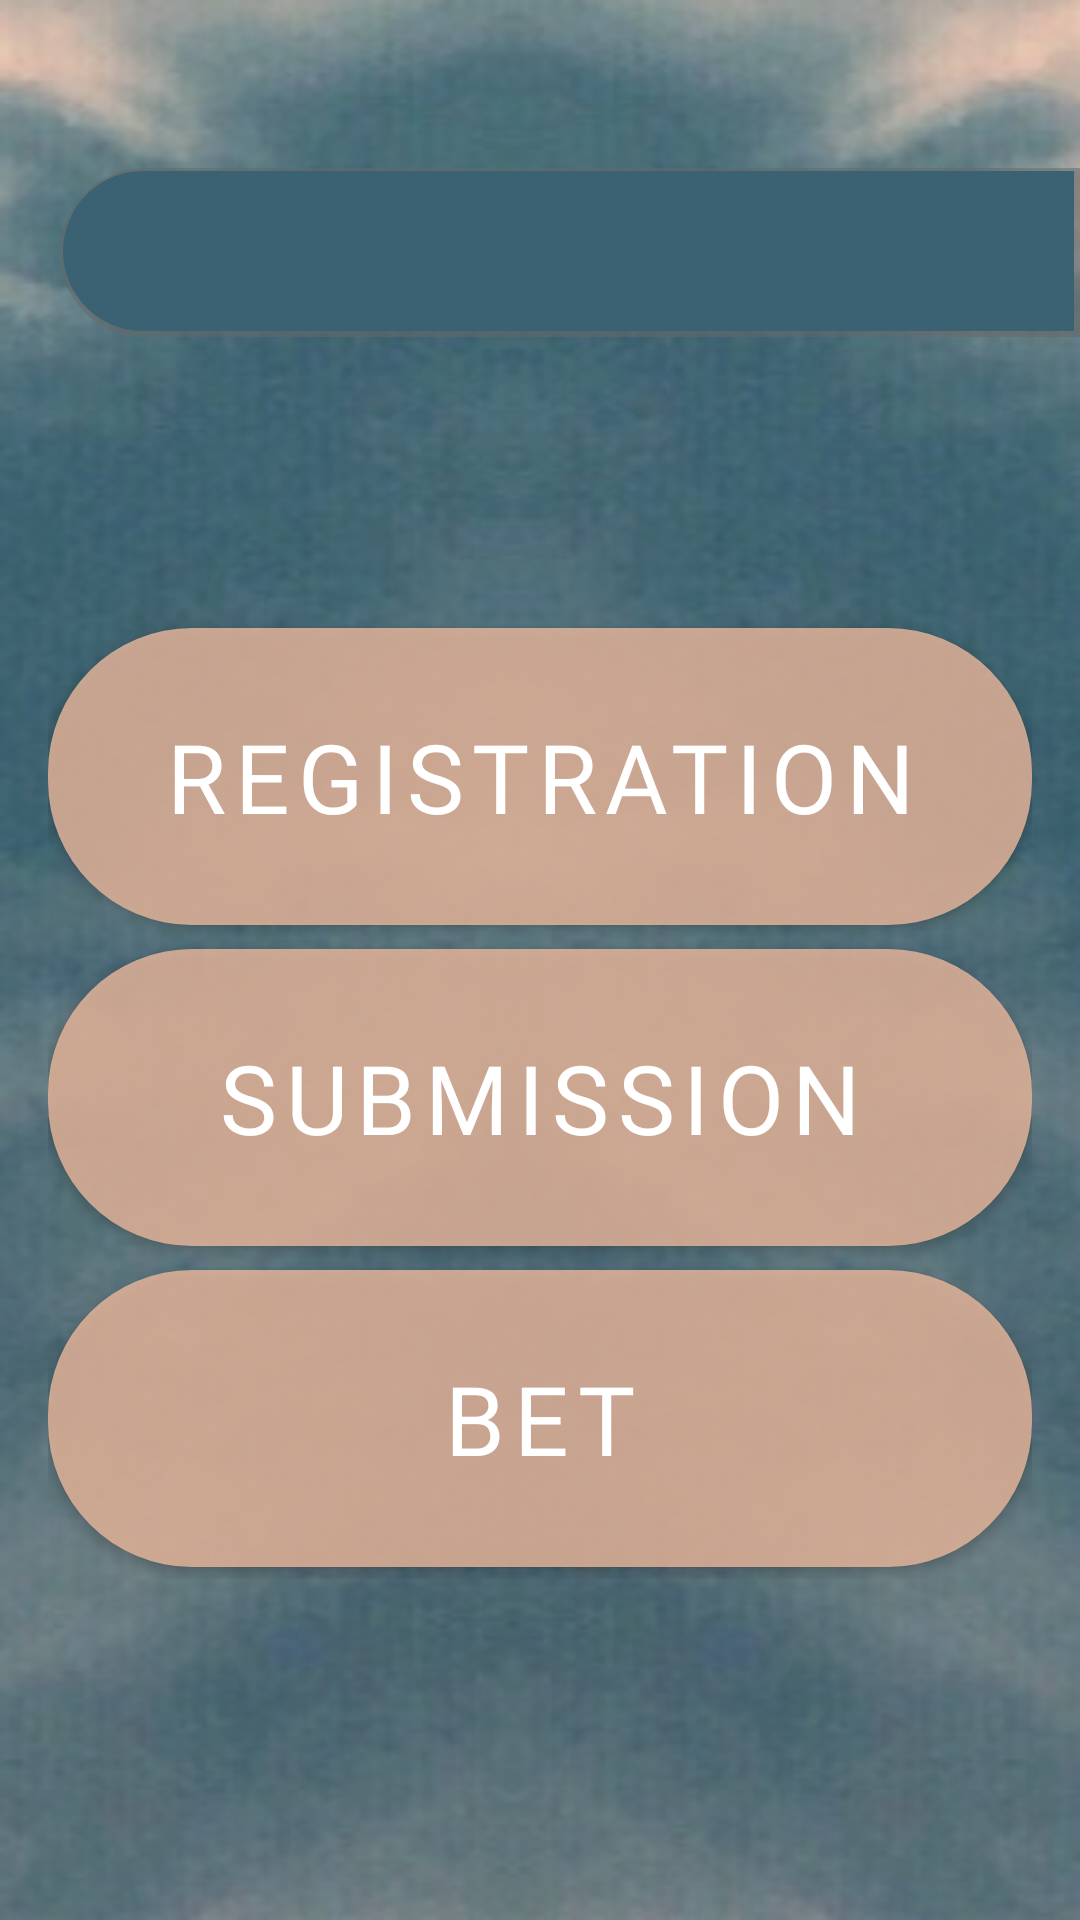

The Android layout XML behind this screen, and the referenced resources:
<!-- AndroidManifest.xml: application theme AppTheme -->
<!-- res/layout/activity_panel.xml -->
<?xml version="1.0" encoding="utf-8"?>
<androidx.constraintlayout.widget.ConstraintLayout xmlns:android="http://schemas.android.com/apk/res/android"
    xmlns:app="http://schemas.android.com/apk/res-auto"
    xmlns:tools="http://schemas.android.com/tools"
    android:id="@+id/parentLayout"
    android:layout_width="match_parent"
    android:layout_height="match_parent"
    android:background="@drawable/background"
    tools:context=".ui.activities.PanelActivity">

    <TextView
        android:id="@+id/text_view_name"
        android:layout_width="340dp"
        android:textColor="@android:color/white"
        android:layout_height="wrap_content"
        android:layout_marginTop="56dp"
        android:background="@drawable/bg_title"
        android:fontFamily="@font/atmospheric"
        android:gravity="center"
        android:paddingStart="12dp"
        android:paddingTop="16dp"
        android:paddingBottom="16dp"
        android:shadowRadius="8"
        android:shadowColor="#000000"
        android:shadowDy="-2"
        android:shadowDx="-2"
        android:textAppearance="@style/TextAppearance.AppCompat.Medium"
        android:textStyle="bold"
        app:layout_constraintEnd_toEndOf="parent"
        app:layout_constraintTop_toTopOf="parent"
        tools:text="St. Xavier\'s Collegiate School" />

    <LinearLayout
        android:layout_width="match_parent"
        android:layout_height="wrap_content"
        android:layout_marginStart="16dp"
        android:layout_marginTop="32dp"
        android:layout_marginEnd="16dp"
        android:orientation="vertical"
        app:layout_constraintBottom_toBottomOf="parent"
        app:layout_constraintTop_toBottomOf="@id/text_view_name"
        app:layout_constraintVertical_bias="0.35">

        <com.google.android.material.button.MaterialButton
            android:id="@+id/btn_registration"
            android:layout_width="match_parent"
            android:layout_height="wrap_content"
            android:layout_marginTop="4dp"
            android:layout_marginBottom="4dp"
            android:fontFamily="@font/atmospheric"
            android:background="@drawable/bg_material_button"
            android:paddingTop="22dp"
            android:paddingBottom="22dp"
            android:text="@string/registration"
            android:textSize="32sp"
            app:backgroundTint="@color/color_clouds_50" />

        <com.google.android.material.button.MaterialButton
            android:id="@+id/btn_submission"
            android:layout_width="match_parent"
            android:layout_height="wrap_content"
            android:layout_marginTop="4dp"
            android:layout_marginBottom="4dp"
            android:background="@drawable/bg_material_button"
            android:paddingTop="22dp"
            android:paddingBottom="22dp"
            android:text="@string/submission"
            android:textSize="32sp"
            android:fontFamily="@font/atmospheric"
            app:backgroundTint="@color/color_clouds_50" />

        <com.google.android.material.button.MaterialButton
            android:id="@+id/btn_bet"
            android:layout_width="match_parent"
            android:layout_height="wrap_content"
            android:layout_marginTop="4dp"
            android:layout_marginBottom="4dp"
            android:background="@drawable/bg_material_button"
            android:paddingTop="22dp"
            android:fontFamily="@font/atmospheric"
            android:paddingBottom="22dp"
            android:text="@string/bet"
            android:textSize="32sp"
            app:backgroundTint="@color/color_clouds_50" />

    </LinearLayout>

</androidx.constraintlayout.widget.ConstraintLayout>
<!-- resources referenced by this layout -->
<resources>
  <color name="color_clouds_50">#CCEBB99E</color>
  <!-- drawable background: png bitmap (drawable, 151701 bytes) -->
  <!-- drawable bg_material_button (drawable) -->
  <?xml version="1.0" encoding="utf-8"?>
  <shape xmlns:android="http://schemas.android.com/apk/res/android">
      <solid android:color="@color/color_sky" />
  
      <corners android:radius="48dp" />
  </shape>
  <!-- drawable bg_title (drawable) -->
  <?xml version="1.0" encoding="utf-8"?>
  <layer-list xmlns:android="http://schemas.android.com/apk/res/android">
      <item>
          <shape android:shape="rectangle">
              <solid android:color="#80696969" />
              <corners android:bottomLeftRadius="45dp"
                  android:topLeftRadius="45dp"/>
          </shape>
      </item>
      <item android:right="2dp"
          android:bottom="2dp"
          android:top="1dp"
          android:left="1dp"
          android:drawable="@drawable/bg_text_sky"/>
  </layer-list>
  <string name="bet">BET</string>
  <string name="registration">Registration</string>
  <string name="submission">Submission</string>
  <style name="AppTheme" parent="Theme.MaterialComponents.Light.NoActionBar">
          
          <item name="colorPrimary">@color/colorPrimary</item>
          <item name="colorPrimaryDark">@color/colorPrimaryDark</item>
          <item name="colorAccent">@color/colorAccent</item>
          <item name="android:windowContentTransitions">true</item>
          <item name="android:statusBarColor">@color/color_clouds</item>
      </style>
  <color name="color_sky">#3B6272</color>
  <!-- drawable bg_text_sky (drawable) -->
  <?xml version="1.0" encoding="utf-8"?>
  <shape xmlns:android="http://schemas.android.com/apk/res/android"
      android:shape="rectangle">
  
      <solid android:color="@color/color_sky" />
  
      <corners android:topLeftRadius="50dp"
          android:bottomLeftRadius="50dp" />
  
  </shape>
  <color name="colorPrimary">#6200EE</color>
  <color name="colorPrimaryDark">#3700B3</color>
  <color name="colorAccent">@color/color_sky</color>
  <color name="color_clouds">#EBB99E</color>
</resources>
